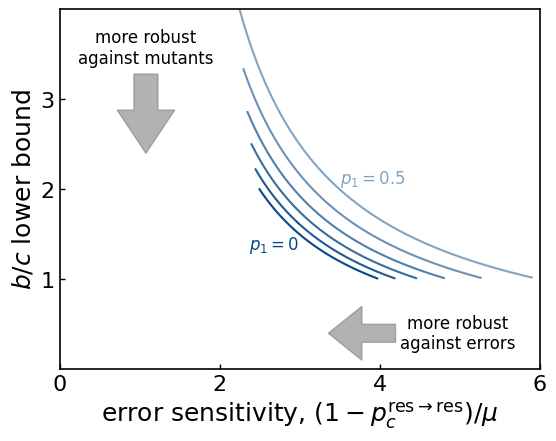

Write the Python code that produced this figure.
#%%
import numpy as np
import matplotlib.pyplot as plt
import matplotlib as mpl
mpl.rcParams.update(mpl.rcParamsDefault)

# %%
plt.rcParams['font.family'] ='sans-serif'
plt.rcParams["figure.subplot.left"] = 0.2
plt.rcParams["figure.subplot.right"] = 0.95
plt.rcParams["figure.subplot.bottom"] = 0.20
plt.rcParams["figure.subplot.top"] = 0.95
plt.rcParams['xtick.direction'] = 'in'
plt.rcParams['ytick.direction'] = 'in'
plt.rcParams['xtick.major.width'] = 1.0
plt.rcParams['ytick.major.width'] = 1.0
plt.rcParams['axes.labelsize'] = 18
plt.rcParams['font.size'] = 16
plt.rcParams['legend.fontsize'] = 10
plt.rcParams['axes.linewidth'] = 1.2
plt.rcParams['savefig.dpi'] = 200
plt.rcParams['figure.facecolor'] = 'white'

# %%
def check_CESS(p1,p2,p3,p4):
    if p2 + p3 + p4 > 1.0 and p1 < 1.0 and p3 > 0.0:
        return True
    else:
        return False

#%%
def bc_lower(p1,p2,p3,p4):
    # b/c_lower = max { (p3+p4)/(1-p1), (p3+p4)/p3 }
    return max((p3+p4)/(1.0-p1), (p3+p4)/p3)

# %%
def sensitivity(p1,p2,p3,p4):
    chi = 1.0 / (p2 + p3 + p4 - 1.0)
    return 1.0 + (3.0 - p1) * chi

# %%
p2 = 1.0
all_dat = {}
for p1 in np.arange(0.0, 0.51, 0.1):
    y_list = []
    x_list = []
    for p3 in np.arange(1.0-p1, 1.01, 0.1):
        for p4 in np.arange(max(0,1.0-p1-p3+0.01), 1.01, 0.01):
            if check_CESS(p1,p2,p3,p4):
                print(p1, p3, p4, bc_lower(p1,p2,p3,p4), sensitivity(p1,p2,p3,p4))
                x_list.append(sensitivity(p1,p2,p3,p4))
                y_list.append(bc_lower(p1,p2,p3,p4))
            else:
                raise ValueError('invalid parameters')
    # sort x_list and y_list by x_list
    dat = np.array([x_list, y_list])
    dat = dat[:, dat[0].argsort()]
    # remove duplicate
    dat = dat[:, np.unique(dat[0], return_index=True)[1]]
    all_dat[p1] = dat

# %%

# iterate over all_dat
plt.clf()
for p1 in all_dat.keys():
    dat = all_dat[p1]
    plt.plot(dat[0], dat[1], label='p1={:.1f}'.format(p1))
plt.legend()

# %%
import matplotlib.cm as cm
import matplotlib
import matplotlib.patches as patches
plt.clf()
fig, ax = plt.subplots()
cmap = matplotlib.colors.ListedColormap('Blues')
plt.xlabel(r'error sensitivity, $(1 - p_c^{\rm res \to res} )/ \mu$')
plt.ylabel('$b/c$ lower bound')
plt.xlim(0, 6)
plt.ylim(0.0, 4)
plt.xticks([0,2,4,6])
plt.yticks([1, 2, 3])

arrow_opt = dict(width=0.05, head_length=0.07, alpha=0.6, fc='gray', ec='gray')
arrow_opt2 = dict(width=0.05, head_width=0.12, head_length=0.12, alpha=0.6, fc='gray', ec='gray')
ax.arrow(0.7, 0.1, -0.07, 0, transform=ax.transAxes, **arrow_opt)
ax.text(0.83, 0.1, 'more robust\nagainst errors', transform=ax.transAxes,
         fontsize=12, horizontalalignment='center', verticalalignment='center')
arrow_opt = dict(width=0.18, head_length=0.3, alpha=0.6, fc='gray', ec='gray')
ax.arrow(0.18, 0.82, 0, -0.1, transform=ax.transAxes, **arrow_opt2)
ax.text(0.18, 0.84, 'more robust\nagainst mutants', transform=ax.transAxes,
         fontsize=12, horizontalalignment='center', verticalalignment='bottom')

c = '#084887'
ax.text(3, 1.5, r'$p_1 = 0$', color=c, alpha=1.0,
        fontsize=12, horizontalalignment='right', verticalalignment='top')
ax.text(3.5, 2.0, r'$p_1 = 0.5$', color=c, alpha=0.5,
        fontsize=12, horizontalalignment='left', verticalalignment='bottom')
# ax.text(2.7, 3.5, r'larger $(p_3 + p_4)$',
#         fontsize=12, horizontalalignment='left', verticalalignment='bottom')
# ax.arrow(2.7, 3.3, -0.2, 0.5, head_width=0.1, head_length=0.1)
for (idx,p1) in enumerate(all_dat.keys()):
    dat = all_dat[p1]
    plt.plot(dat[0], dat[1], color=c, alpha=(1.0-idx/10.0), label='p1={:.1f}'.format(p1))

plt.savefig("stochastic_sensitivity.pdf")
# %%
